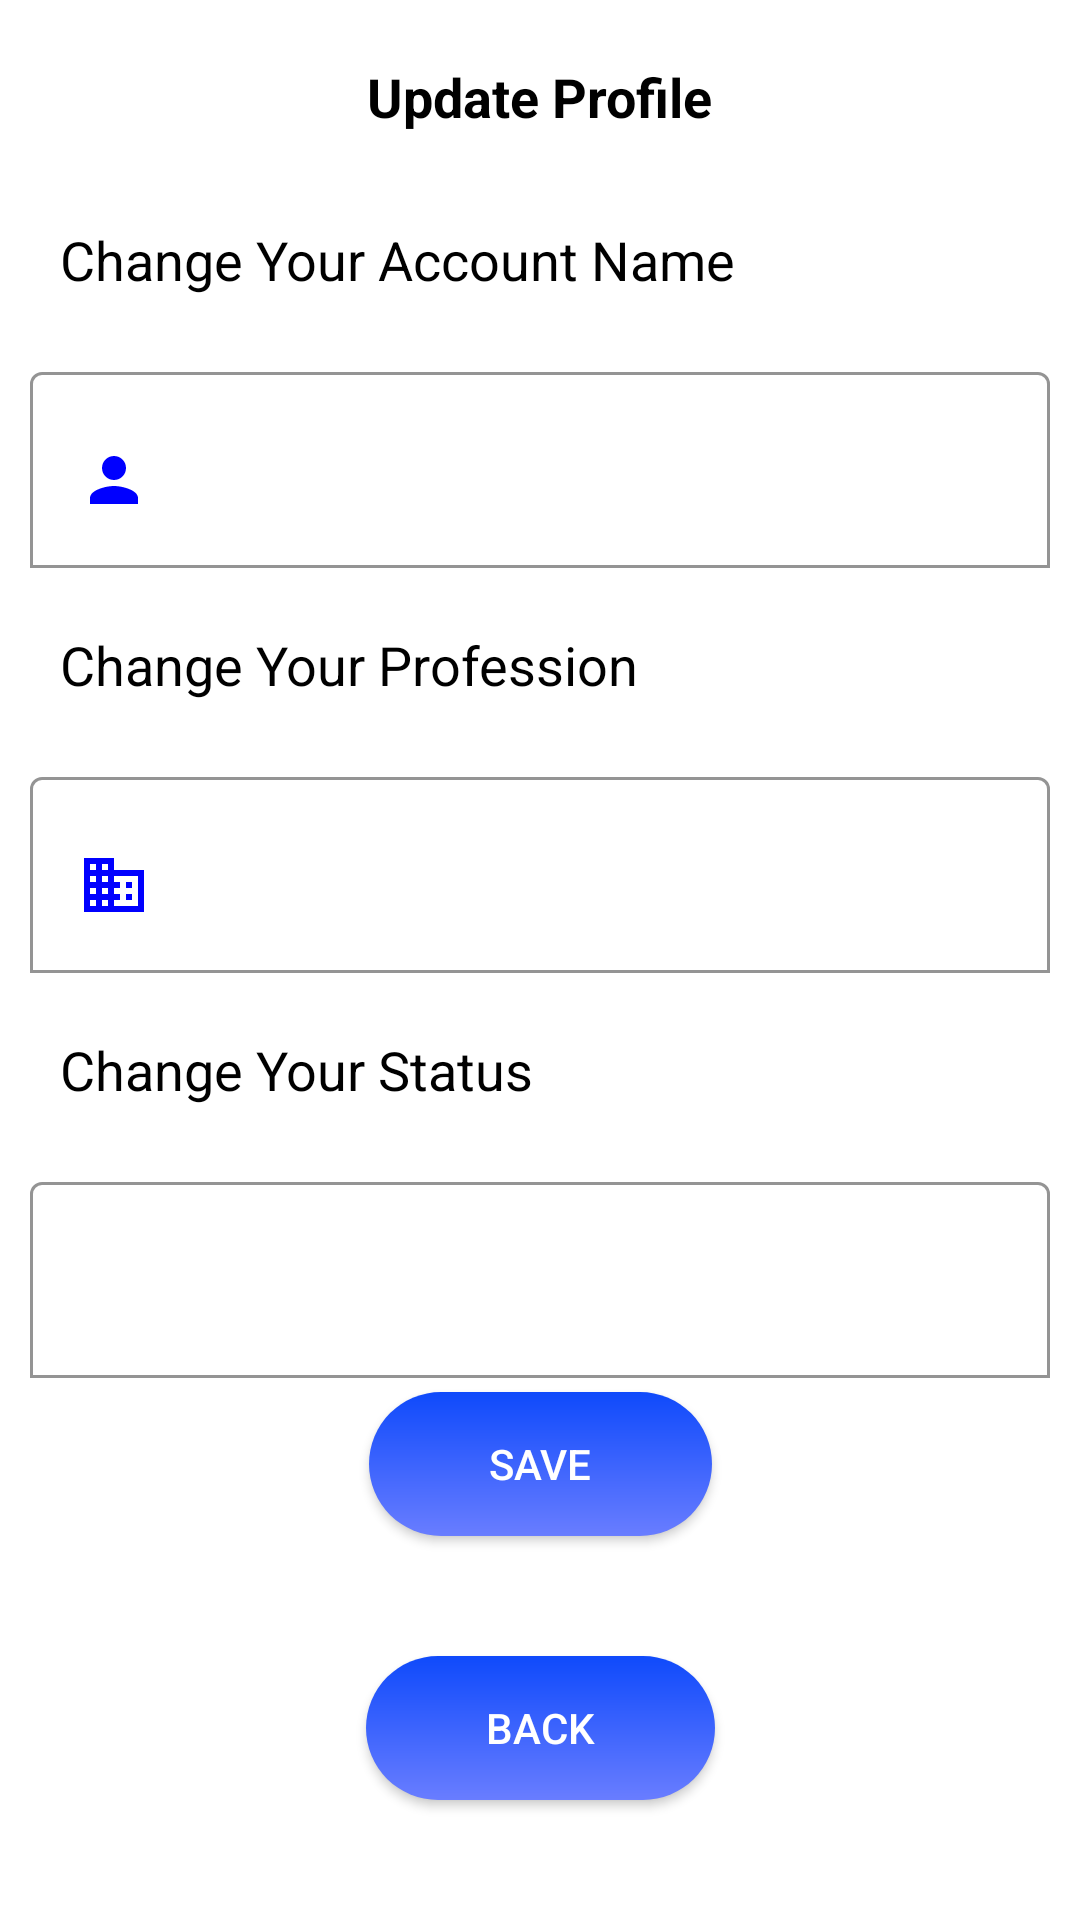

Write the Android layout XML for this screen, with the resource values it uses.
<!-- AndroidManifest.xml: application theme Theme.SocialStar -->
<!-- res/layout/activity_update_profile.xml -->
<?xml version="1.0" encoding="utf-8"?>
<androidx.constraintlayout.widget.ConstraintLayout xmlns:android="http://schemas.android.com/apk/res/android"
    xmlns:app="http://schemas.android.com/apk/res-auto"
    xmlns:tools="http://schemas.android.com/tools"
    android:layout_width="match_parent"
    android:layout_height="match_parent"
    android:background="@color/white"
    tools:context=".Activities.UpdateProfile">


    <TextView
        android:id="@+id/textView14"
        android:layout_width="wrap_content"
        android:layout_height="wrap_content"
        android:layout_marginTop="10dp"
        android:padding="10dp"
        android:text="Update Profile"
        android:textColor="#000000"
        android:textSize="18dp"
        android:textStyle="bold"
        app:layout_constraintEnd_toEndOf="parent"
        app:layout_constraintStart_toStartOf="parent"
        app:layout_constraintTop_toTopOf="parent" />

    <TextView
        android:id="@+id/textView15"
        android:layout_width="wrap_content"
        android:layout_height="wrap_content"
        android:layout_marginStart="10dp"
        android:layout_marginTop="10dp"
        android:padding="10dp"
        android:text="Change Your Account Name"
        android:textColor="#000000"
        android:textSize="18dp"
        app:layout_constraintStart_toStartOf="parent"
        app:layout_constraintTop_toBottomOf="@+id/textView14" />

    <com.google.android.material.textfield.TextInputLayout
        android:id="@+id/textInputLayout"
        android:layout_width="match_parent"
        android:layout_height="wrap_content"
        android:layout_marginStart="10dp"
        android:layout_marginTop="10dp"
        android:layout_marginEnd="10dp"
        android:gravity="center"
        android:textColorHint="#717171"
        app:boxBackgroundColor="@color/white"
        app:boxBackgroundMode="outline"
        app:boxStrokeColor="@color/blue"
        app:boxStrokeErrorColor="@color/white"
        app:counterMaxLength="25"

        app:hintTextColor="@color/blue"
        app:layout_constraintEnd_toEndOf="parent"
        app:layout_constraintStart_toStartOf="parent"
        app:layout_constraintTop_toBottomOf="@+id/textView15">

        <com.google.android.material.textfield.TextInputEditText
            android:id="@+id/updatep_name_edit_id"
            android:layout_width="match_parent"
            android:layout_height="wrap_content"
            android:layout_marginLeft="0dp"
            android:layout_marginRight="0dp"
            android:drawableLeft="@drawable/profile_24_icon"
            android:drawablePadding="10dp"
            android:drawableTint="@color/blue"
            android:ems="0"

            android:inputType="textPersonName"
            android:paddingBottom="17dp"
            android:textColor="#131313"
            android:textColorHint="#737373"
            android:textSize="18sp" />
    </com.google.android.material.textfield.TextInputLayout>

    <TextView
        android:id="@+id/textView16"
        android:layout_width="wrap_content"
        android:layout_height="wrap_content"
        android:layout_marginStart="10dp"
        android:layout_marginTop="10dp"
        android:padding="10dp"
        android:text="Change Your Profession"
        android:textColor="#000000"
        android:textSize="18dp"
        app:layout_constraintStart_toStartOf="parent"
        app:layout_constraintTop_toBottomOf="@+id/textInputLayout" />

    <com.google.android.material.textfield.TextInputLayout
        android:id="@+id/textInputLayout2"
        android:layout_width="match_parent"
        android:layout_height="wrap_content"
        android:layout_marginStart="10dp"
        android:layout_marginTop="10dp"
        android:layout_marginEnd="10dp"
        android:gravity="center"
        android:textColorHint="#717171"
        app:boxBackgroundColor="@color/white"
        app:boxBackgroundMode="outline"
        app:boxStrokeColor="@color/blue"
        app:boxStrokeErrorColor="@color/white"
        app:counterMaxLength="30"
        app:hintTextColor="@color/blue"
        app:layout_constraintEnd_toEndOf="parent"
        app:layout_constraintStart_toStartOf="parent"
        app:layout_constraintTop_toBottomOf="@+id/textView16">

        <com.google.android.material.textfield.TextInputEditText
            android:id="@+id/updatep_profession_edit_id"
            android:layout_width="match_parent"
            android:layout_height="wrap_content"
            android:layout_marginLeft="0dp"
            android:layout_marginRight="0dp"
            android:drawableLeft="@drawable/business_24_icon"
            android:drawablePadding="10dp"
            android:drawableTint="@color/blue"
            android:ems="0"

            android:inputType="textAutoComplete"
            android:paddingBottom="17dp"
            android:textColor="#131313"
            android:textColorHint="#737373"
            android:textSize="18sp" />
    </com.google.android.material.textfield.TextInputLayout>

    <TextView
        android:id="@+id/textView17"
        android:layout_width="wrap_content"
        android:layout_height="wrap_content"


        android:layout_marginStart="10dp"
        android:layout_marginTop="10dp"
        android:padding="10dp"
        android:text="Change Your Status"

        android:textColor="#000000"
        android:textSize="18dp"
        app:layout_constraintStart_toStartOf="parent"
        app:layout_constraintTop_toBottomOf="@+id/textInputLayout2" />

    <com.google.android.material.textfield.TextInputLayout
        android:id="@+id/textInputLayout3"
        android:layout_width="match_parent"
        android:layout_height="wrap_content"
        android:layout_marginStart="10dp"
        android:layout_marginTop="10dp"
        android:layout_marginEnd="10dp"
        android:gravity="center"
        android:textColorHint="#717171"
        app:boxBackgroundColor="@color/white"
        app:boxBackgroundMode="outline"
        app:boxStrokeColor="@color/blue"
        app:boxStrokeErrorColor="@color/white"
        app:counterMaxLength="80"
        app:hintTextColor="@color/blue"

        app:layout_constraintEnd_toEndOf="parent"
        app:layout_constraintStart_toStartOf="parent"
        app:layout_constraintTop_toBottomOf="@+id/textView17">

        <com.google.android.material.textfield.TextInputEditText
            android:id="@+id/updatep_status_edit_id"
            android:layout_width="match_parent"
            android:layout_height="wrap_content"
            android:layout_marginLeft="0dp"
            android:layout_marginRight="0dp"
            android:drawableLeft="@drawable/status_24_icon"
            android:drawablePadding="10dp"
            android:drawableTint="@color/blue"
            android:ems="0"

            android:inputType="textMultiLine"
            android:paddingBottom="17dp"
            android:textColor="#131313"
            android:textColorHint="#737373"
            android:textSize="18sp" />
    </com.google.android.material.textfield.TextInputLayout>

    <TextView
        android:id="@+id/updatep_warning_txt_id"
        android:layout_width="350dp"
        android:layout_height="wrap_content"
        android:layout_marginTop="40dp"
        android:text="TextView"
        android:textColor="@color/red"
        android:textSize="14sp"
        android:visibility="gone"
        app:layout_constraintEnd_toEndOf="parent"
        app:layout_constraintStart_toStartOf="parent"
        app:layout_constraintTop_toBottomOf="@+id/textInputLayout3" />

    <androidx.appcompat.widget.AppCompatButton
        android:id="@+id/updatep_save_but_id"
        android:layout_width="wrap_content"
        android:layout_height="wrap_content"
        android:layout_gravity="center"
        android:layout_marginBottom="40dp"
        android:background="@drawable/button_1"
        android:paddingLeft="40dp"
        android:paddingRight="40dp"
        android:text="Save"
        android:textColor="#FFFFFF"
        android:textColorHint="#FFFFFF"
        app:layout_constraintBottom_toTopOf="@+id/updatep_back_but_id"
        app:layout_constraintEnd_toEndOf="parent"
        app:layout_constraintStart_toStartOf="parent" />

    <androidx.appcompat.widget.AppCompatButton
        android:id="@+id/updatep_back_but_id"
        android:layout_width="wrap_content"
        android:layout_height="wrap_content"
        android:layout_gravity="center"
        android:layout_marginBottom="40dp"
        android:background="@drawable/button_1"
        android:paddingLeft="40dp"
        android:paddingRight="40dp"
        android:text="Back"
        android:textColor="#FFFFFF"
        android:textColorHint="#FFFFFF"
        app:layout_constraintBottom_toBottomOf="parent"
        app:layout_constraintEnd_toEndOf="parent"
        app:layout_constraintStart_toStartOf="parent" />
</androidx.constraintlayout.widget.ConstraintLayout>
<!-- resources referenced by this layout -->
<resources>
  <color name="blue">#0000FF</color>
  <color name="red">#FF0000</color>
  <color name="white">#FFFFFFFF</color>
  <!-- drawable business_24_icon (drawable) -->
  <vector android:height="24dp" android:tint="#870000"
      android:viewportHeight="24" android:viewportWidth="24"
      android:width="24dp" xmlns:android="http://schemas.android.com/apk/res/android">
      <path android:fillColor="@android:color/white" android:pathData="M12,7L12,3L2,3v18h20L22,7L12,7zM6,19L4,19v-2h2v2zM6,15L4,15v-2h2v2zM6,11L4,11L4,9h2v2zM6,7L4,7L4,5h2v2zM10,19L8,19v-2h2v2zM10,15L8,15v-2h2v2zM10,11L8,11L8,9h2v2zM10,7L8,7L8,5h2v2zM20,19h-8v-2h2v-2h-2v-2h2v-2h-2L12,9h8v10zM18,11h-2v2h2v-2zM18,15h-2v2h2v-2z"/>
  </vector>
  <!-- drawable button_1 (drawable) -->
  <?xml version="1.0" encoding="utf-8"?>
  <shape xmlns:android="http://schemas.android.com/apk/res/android">
  
      <gradient android:startColor="@color/dark_blue" android:endColor="@color/light_blue" android:angle="270"></gradient>
      <corners android:radius="30dp"></corners>
  </shape>
  <!-- drawable profile_24_icon (drawable) -->
  <vector android:height="24dp" android:tint="#870000"
      android:viewportHeight="24" android:viewportWidth="24"
      android:width="24dp" xmlns:android="http://schemas.android.com/apk/res/android">
      <path android:fillColor="@android:color/white" android:pathData="M12,12c2.21,0 4,-1.79 4,-4s-1.79,-4 -4,-4 -4,1.79 -4,4 1.79,4 4,4zM12,14c-2.67,0 -8,1.34 -8,4v2h16v-2c0,-2.66 -5.33,-4 -8,-4z"/>
  </vector>
  <style name="Theme.SocialStar" parent="Theme.MaterialComponents.DayNight.NoActionBar">
          
          <item name="colorPrimary">@color/blue</item>
          <item name="colorPrimaryVariant">@color/dark_blue</item>
          <item name="colorOnPrimary">@color/white</item>
          
          <item name="colorSecondary">@color/teal_200</item>
          <item name="colorSecondaryVariant">@color/teal_700</item>
          <item name="colorOnSecondary">@color/white</item>
          
          <item name="android:statusBarColor" tools:targetApi="l">?attr/colorPrimaryVariant</item>
          
      </style>
  <color name="dark_blue">#0F4AFB</color>
  <color name="light_blue">#697DFF</color>
  <color name="teal_200">#FF03DAC5</color>
  <color name="teal_700">#FF018786</color>
</resources>
